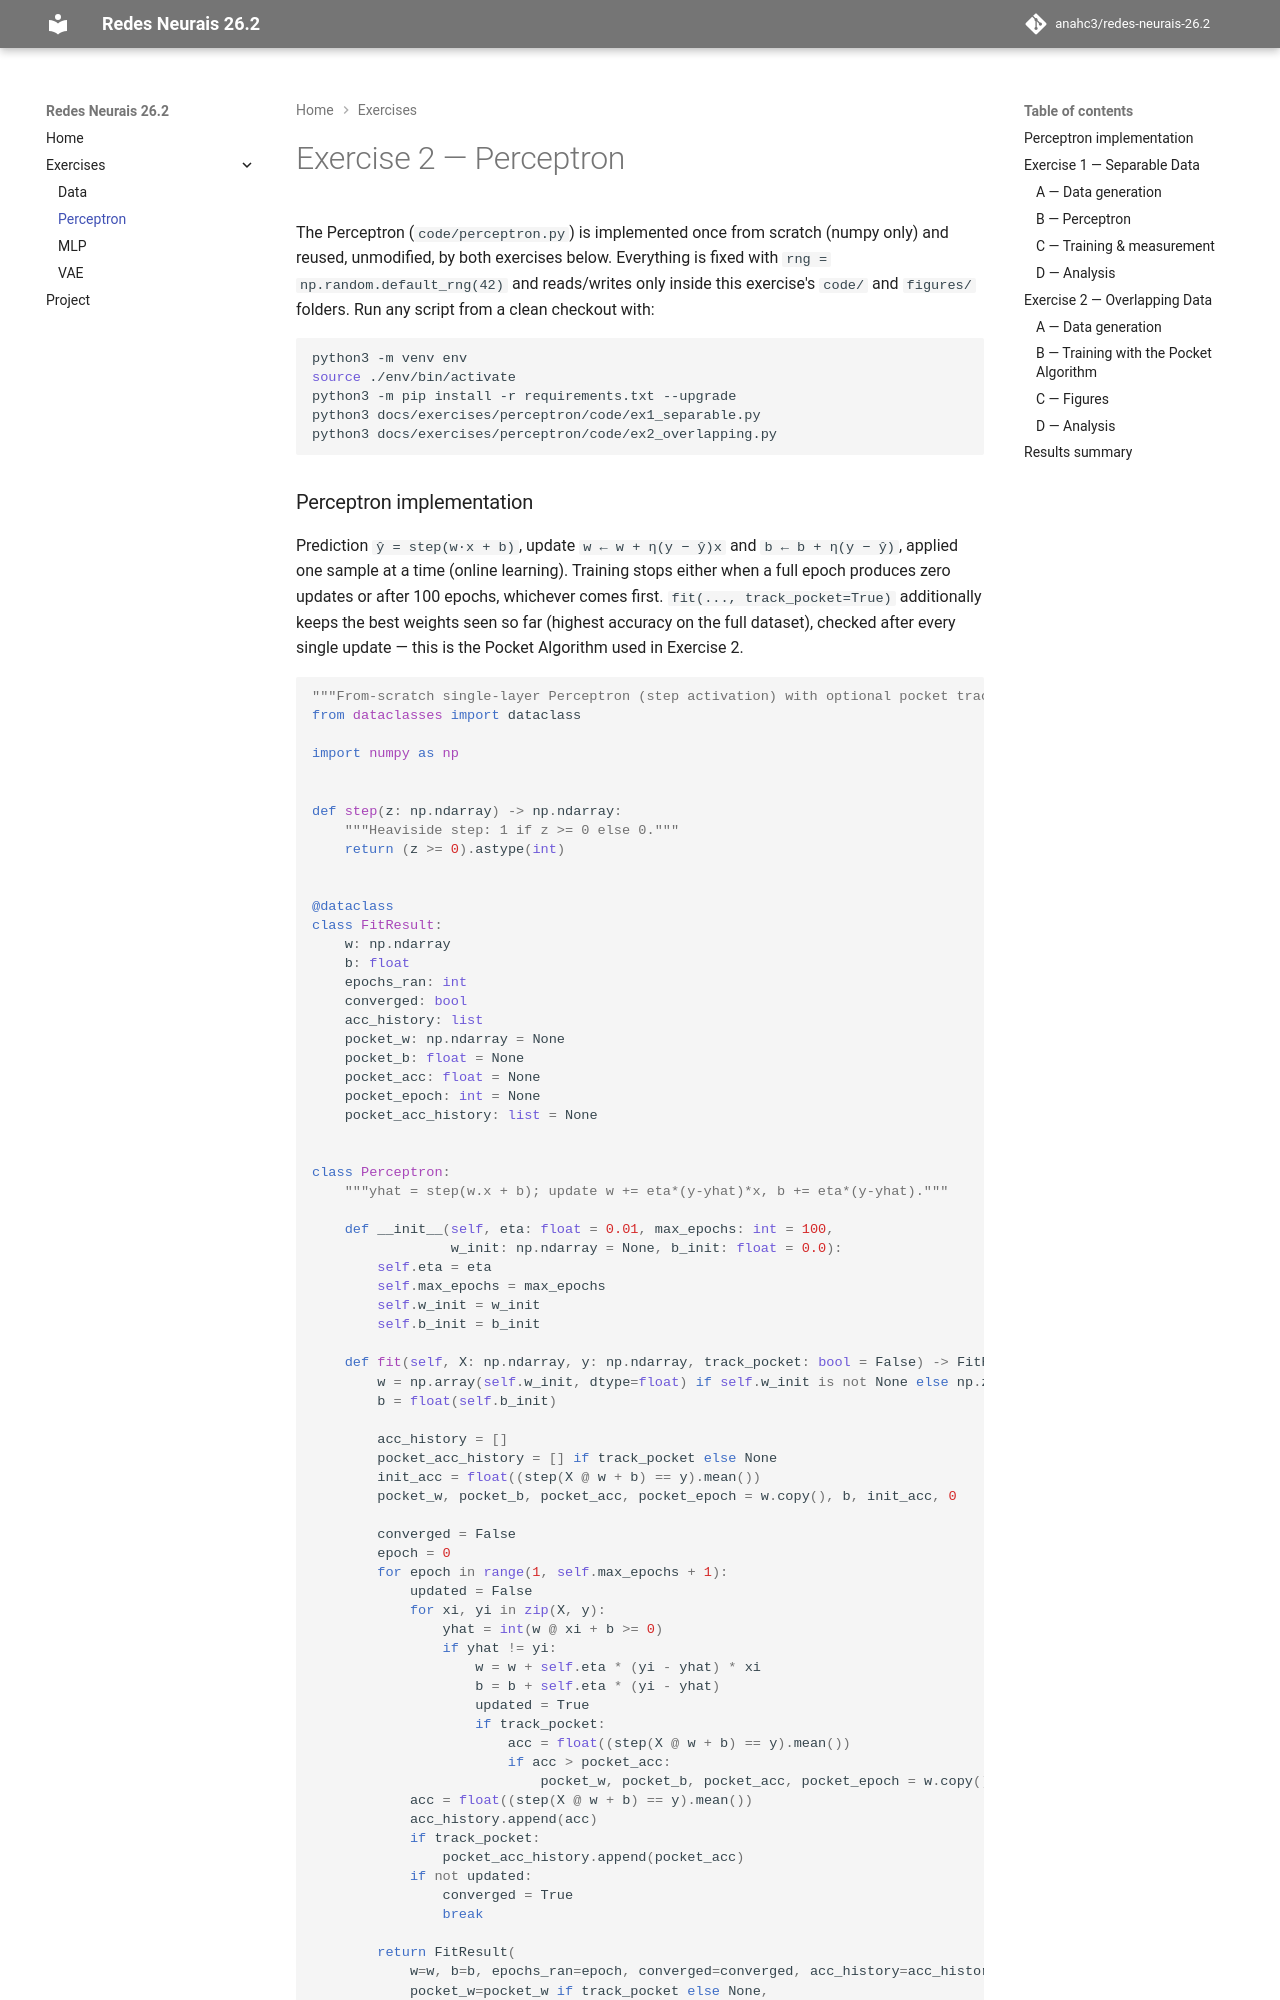

repository: anahc3/redes-neurais-26.2 · page: exercises/perceptron/index.html · generator: mkdocs

---
exercise: perceptron
ai_use: "Used Claude Code as a pair-programming assistant: implementing the from-scratch Perceptron/pocket class, writing and debugging the two exercise scripts, and drafting the report text, which I reviewed and edited."
---

# Exercise 2 — Perceptron

The Perceptron (`code/perceptron.py`) is implemented once from scratch (numpy only) and reused, unmodified, by both exercises below. Everything is fixed with `rng = np.random.default_rng(42)` and reads/writes only inside this exercise's `code/` and `figures/` folders. Run any script from a clean checkout with:

``` shell
python3 -m venv env
source ./env/bin/activate
python3 -m pip install -r requirements.txt --upgrade
python3 docs/exercises/perceptron/code/ex1_separable.py
python3 docs/exercises/perceptron/code/ex2_overlapping.py
```

### Perceptron implementation

Prediction `ŷ = step(w·x + b)`, update `w ← w + η(y − ŷ)x` and `b ← b + η(y − ŷ)`, applied one sample at a time (online learning). Training stops either when a full epoch produces zero updates or after 100 epochs, whichever comes first. `fit(..., track_pocket=True)` additionally keeps the best weights seen so far (highest accuracy on the full dataset), checked after every single update — this is the Pocket Algorithm used in Exercise 2.

``` python
--8<-- "docs/exercises/perceptron/code/perceptron.py"
```

## Exercise 1 — Separable Data
